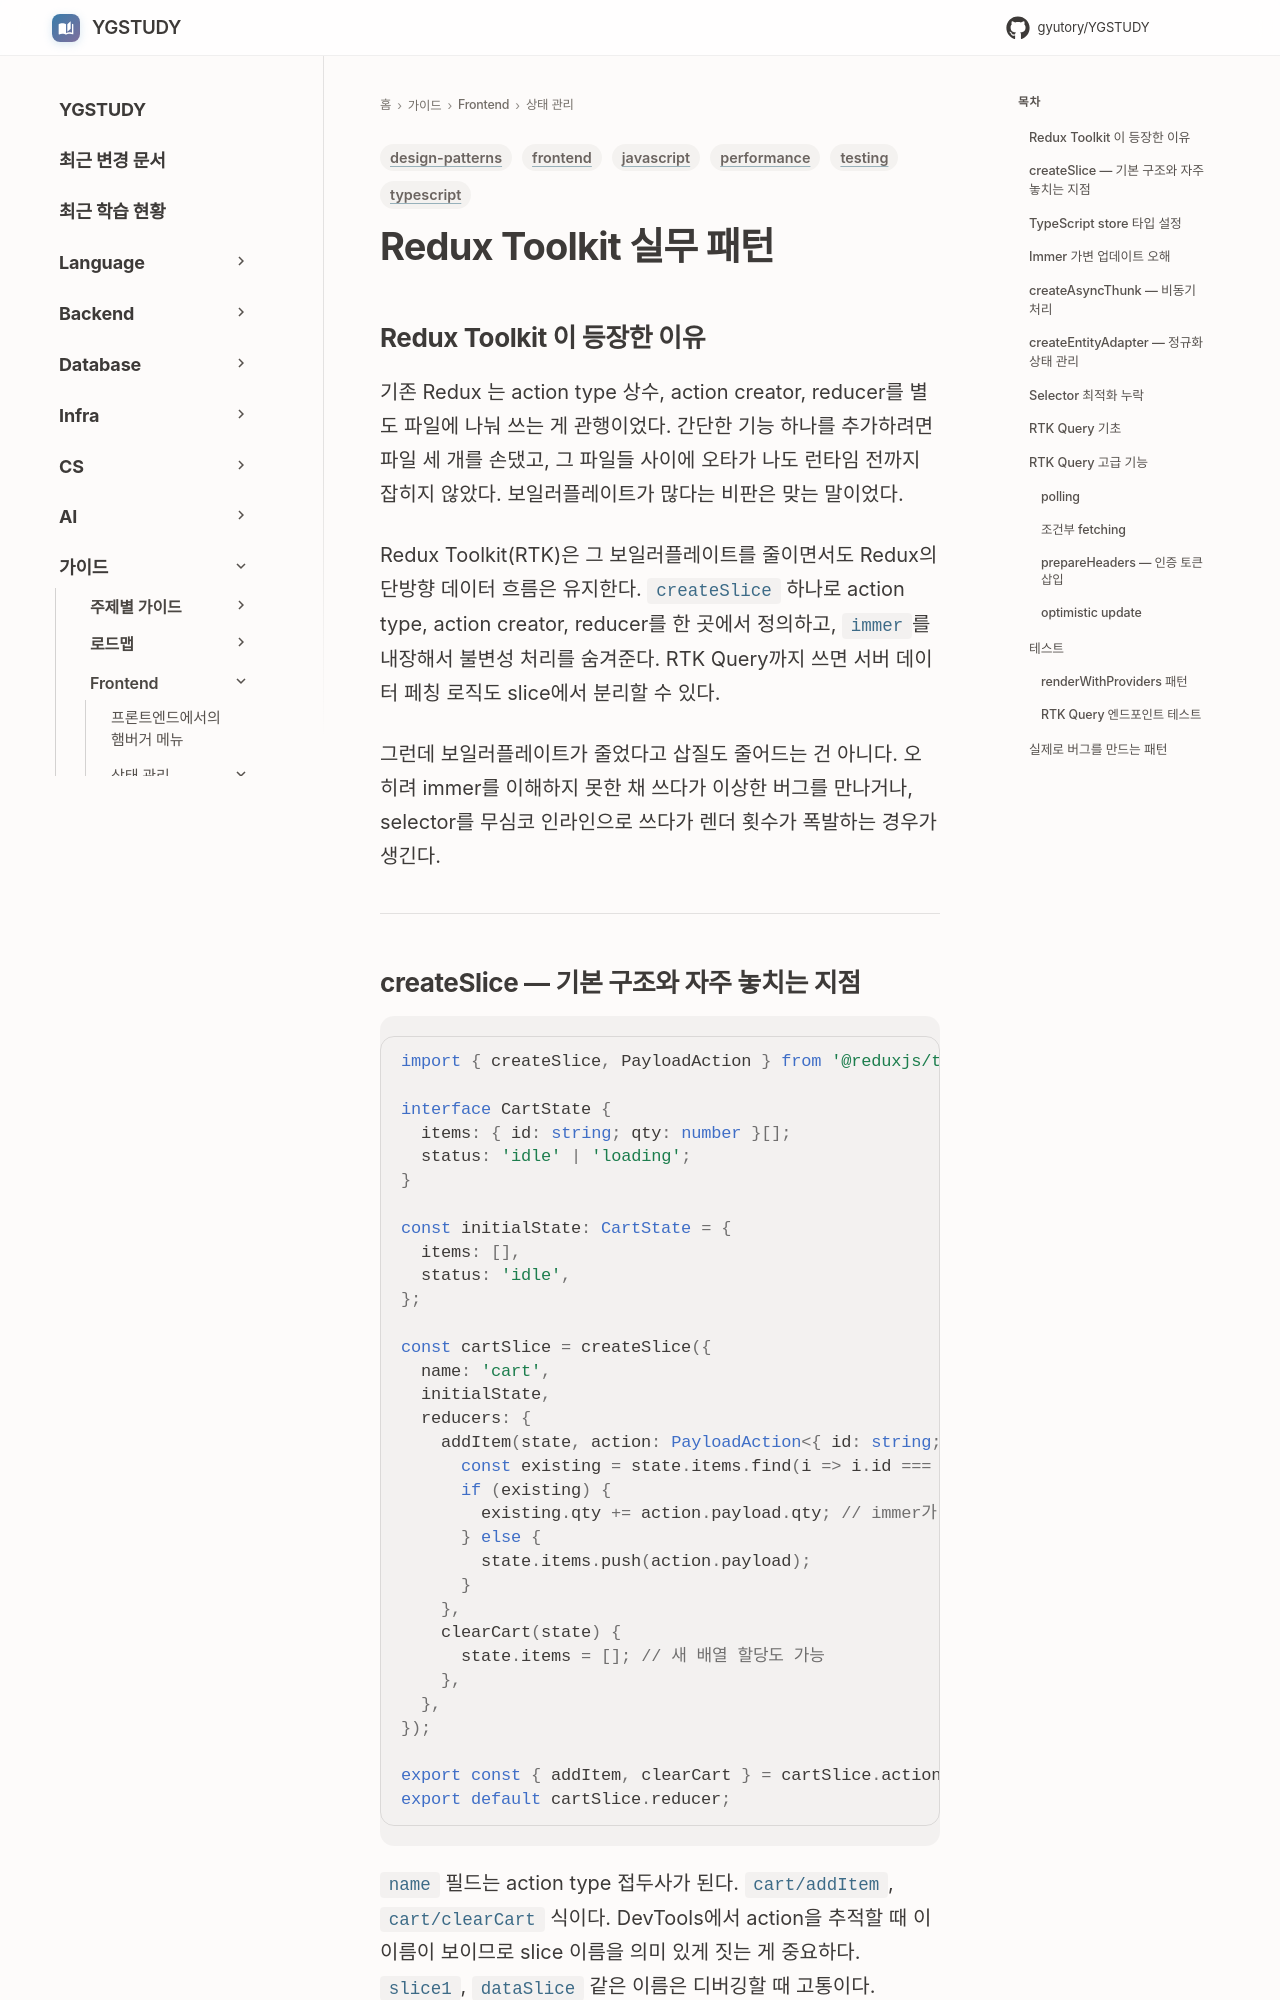

repository: GYUTORY/YGSTUDY · page: Frontend/State_Management/Redux_Toolkit/index.html · generator: mkdocs

---
title: Redux Toolkit 실무 패턴
tags: [frontend, javascript, typescript, design-patterns, performance, testing]
updated: 2026-08-27
---

## Redux Toolkit 이 등장한 이유

기존 Redux 는 action type 상수, action creator, reducer를 별도 파일에 나눠 쓰는 게 관행이었다. 간단한 기능 하나를 추가하려면 파일 세 개를 손댔고, 그 파일들 사이에 오타가 나도 런타임 전까지 잡히지 않았다. 보일러플레이트가 많다는 비판은 맞는 말이었다.

Redux Toolkit(RTK)은 그 보일러플레이트를 줄이면서도 Redux의 단방향 데이터 흐름은 유지한다. `createSlice` 하나로 action type, action creator, reducer를 한 곳에서 정의하고, `immer`를 내장해서 불변성 처리를 숨겨준다. RTK Query까지 쓰면 서버 데이터 페칭 로직도 slice에서 분리할 수 있다.

그런데 보일러플레이트가 줄었다고 삽질도 줄어드는 건 아니다. 오히려 immer를 이해하지 못한 채 쓰다가 이상한 버그를 만나거나, selector를 무심코 인라인으로 쓰다가 렌더 횟수가 폭발하는 경우가 생긴다.

---

## createSlice — 기본 구조와 자주 놓치는 지점

```typescript
import { createSlice, PayloadAction } from '@reduxjs/toolkit';

interface CartState {
  items: { id: string; qty: number }[];
  status: 'idle' | 'loading';
}

const initialState: CartState = {
  items: [],
  status: 'idle',
};

const cartSlice = createSlice({
  name: 'cart',
  initialState,
  reducers: {
    addItem(state, action: PayloadAction<{ id: string; qty: number }>) {
      const existing = state.items.find(i => i.id === action.payload.id);
      if (existing) {
        existing.qty += action.payload.qty; // immer가 허용하는 직접 변이
      } else {
        state.items.push(action.payload);
      }
    },
    clearCart(state) {
      state.items = []; // 새 배열 할당도 가능
    },
  },
});

export const { addItem, clearCart } = cartSlice.actions;
export default cartSlice.reducer;
```

`name` 필드는 action type 접두사가 된다. `cart/addItem`, `cart/clearCart` 식이다. DevTools에서 action을 추적할 때 이 이름이 보이므로 slice 이름을 의미 있게 짓는 게 중요하다. `slice1`, `dataSlice` 같은 이름은 디버깅할 때 고통이다.

---
